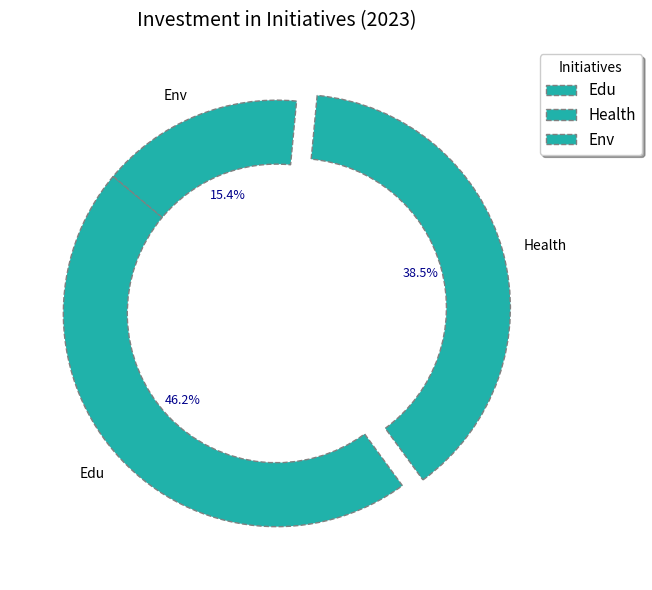

Generate this figure with matplotlib:
import matplotlib.pyplot as plt

initiatives = ['Edu', 'Health', 'Env']
investment_percentages = [30, 25, 10]
single_color = '#20B2AA'  # Chosen single consistent color

explode = (0, 0.1, 0)

plt.figure(figsize=(9, 6))
wedges, _, autotexts = plt.pie(
    investment_percentages, 
    labels=initiatives, 
    autopct='%1.1f%%', 
    startangle=140, 
    colors=[single_color] * len(initiatives),  # Applying single color across all groups
    explode=explode,
    wedgeprops={'edgecolor': 'gray', 'linestyle': '--', 'width': 0.3}
)

for autotext in autotexts:
    autotext.set_fontsize(9)
    autotext.set_fontweight('normal')
    autotext.set_color('darkblue')

plt.title("Investment in Initiatives (2023)", fontsize=14, fontweight='normal', pad=15)

plt.legend(wedges, initiatives, title="Initiatives", loc='upper right', bbox_to_anchor=(1.2, 1), fontsize=11, fancybox=True, shadow=True)

plt.tight_layout()

plt.show()
